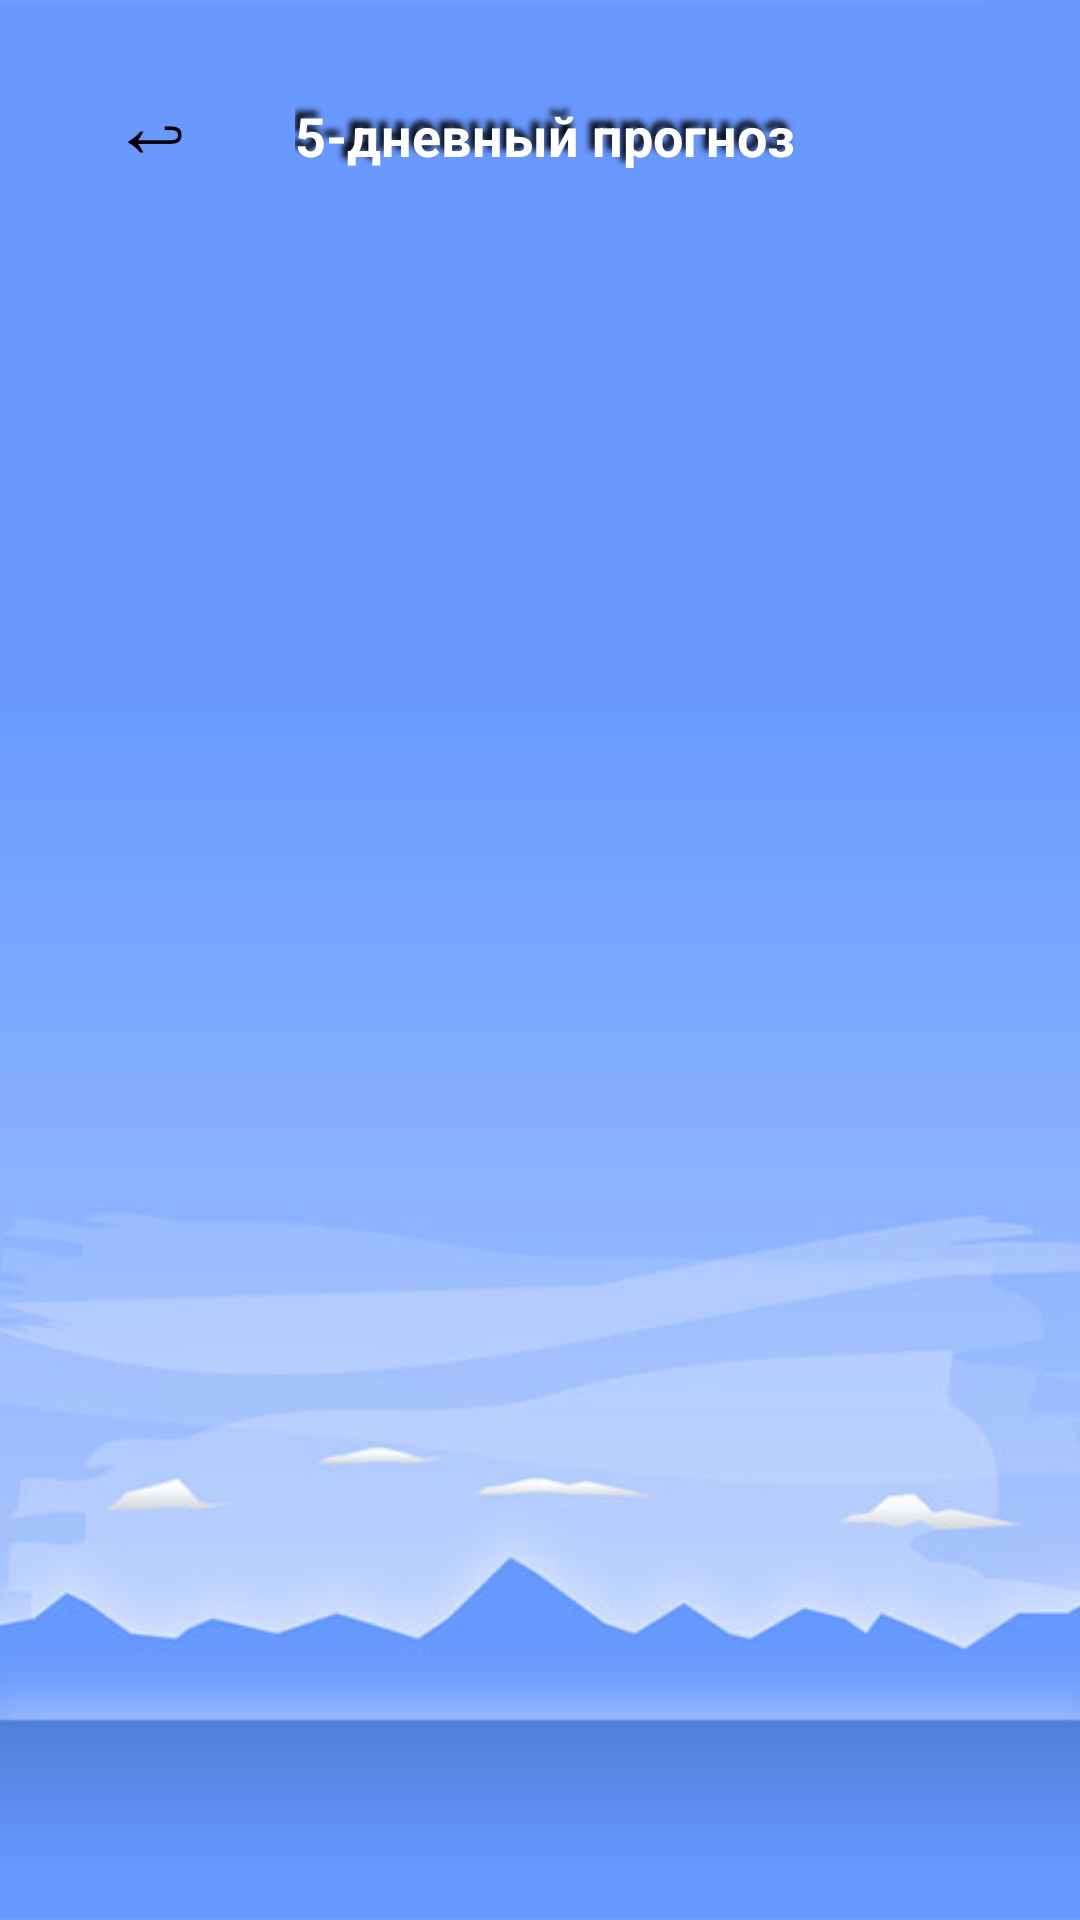

The Android layout XML behind this screen, and the referenced resources:
<!-- AndroidManifest.xml: application theme AppTheme -->
<!-- res/layout/five_day_forecast.xml -->
<?xml version="1.0" encoding="utf-8"?>
<RelativeLayout
    xmlns:android="http://schemas.android.com/apk/res/android"
    xmlns:app="http://schemas.android.com/apk/res-auto"
    android:layout_width="match_parent"
    android:layout_height="match_parent"
    android:orientation="vertical"
    >

    <ImageView
        android:id="@+id/imageView"
        android:layout_width="match_parent"
        android:layout_height="match_parent"
        android:scaleType="fitXY"
        app:srcCompat="@drawable/five_day_background" />

    <LinearLayout
        android:layout_width="match_parent"
        android:layout_height="match_parent"
        android:gravity="center"
        android:orientation="vertical">

        <LinearLayout
            android:layout_width="match_parent"
            android:layout_height="wrap_content"
            android:layout_marginStart="25dp"
            android:layout_marginTop="20dp"
            android:layout_marginEnd="25dp"
            android:layout_marginBottom="5dp"
            android:orientation="horizontal">

            <TextView
                android:id="@+id/back"
                android:layout_width="wrap_content"
                android:layout_height="wrap_content"
                android:layout_weight="0.25"
                android:gravity="center"
                android:text="&#8617;"
                android:textColor="@color/black"
                android:textSize="30sp" />

            <TextView
                android:id="@+id/five_day_forecast"
                android:layout_width="wrap_content"
                android:layout_height="wrap_content"
                android:layout_marginLeft="20dp"
                android:layout_weight="0.75"
                android:gravity="left"
                android:shadowColor="@color/black"
                android:shadowDx="-5"
                android:shadowDy="-7"
                android:shadowRadius="5"
                android:text="5-дневный прогноз"
                android:textColor="@color/white"
                android:textSize="18sp"
                android:textStyle="bold" />
        </LinearLayout>

        <LinearLayout
            android:layout_width="match_parent"
            android:layout_height="match_parent"
            android:orientation="horizontal"
            android:gravity="center"
            android:layout_marginLeft="5dp"
            android:layout_marginRight="5dp"
            android:layout_marginBottom="15dp"
            >
            <androidx.recyclerview.widget.RecyclerView
                android:id="@+id/five_day_recycle_view"
                android:layout_width="wrap_content"
                android:layout_height="wrap_content"
                android:orientation="horizontal"
                app:layoutManager="androidx.recyclerview.widget.LinearLayoutManager">

            </androidx.recyclerview.widget.RecyclerView>



        </LinearLayout>



    </LinearLayout>
</RelativeLayout>
<!-- resources referenced by this layout -->
<resources>
  <color name="black">#000000</color>
  <color name="white">#FFFFFF</color>
  <!-- drawable five_day_background: jpg bitmap (drawable-v24, 16029 bytes) -->
  <style name="AppTheme" parent="Theme.AppCompat.Light.NoActionBar">
          
          <item name="colorPrimary">@color/colorPrimary</item>
          <item name="colorPrimaryDark">@color/colorPrimaryDark</item>
          <item name="colorAccent">@color/colorAccent</item>
      </style>
  <color name="colorPrimary">#6200EE</color>
  <color name="colorPrimaryDark">#3700B3</color>
  <color name="colorAccent">#03DAC5</color>
</resources>
